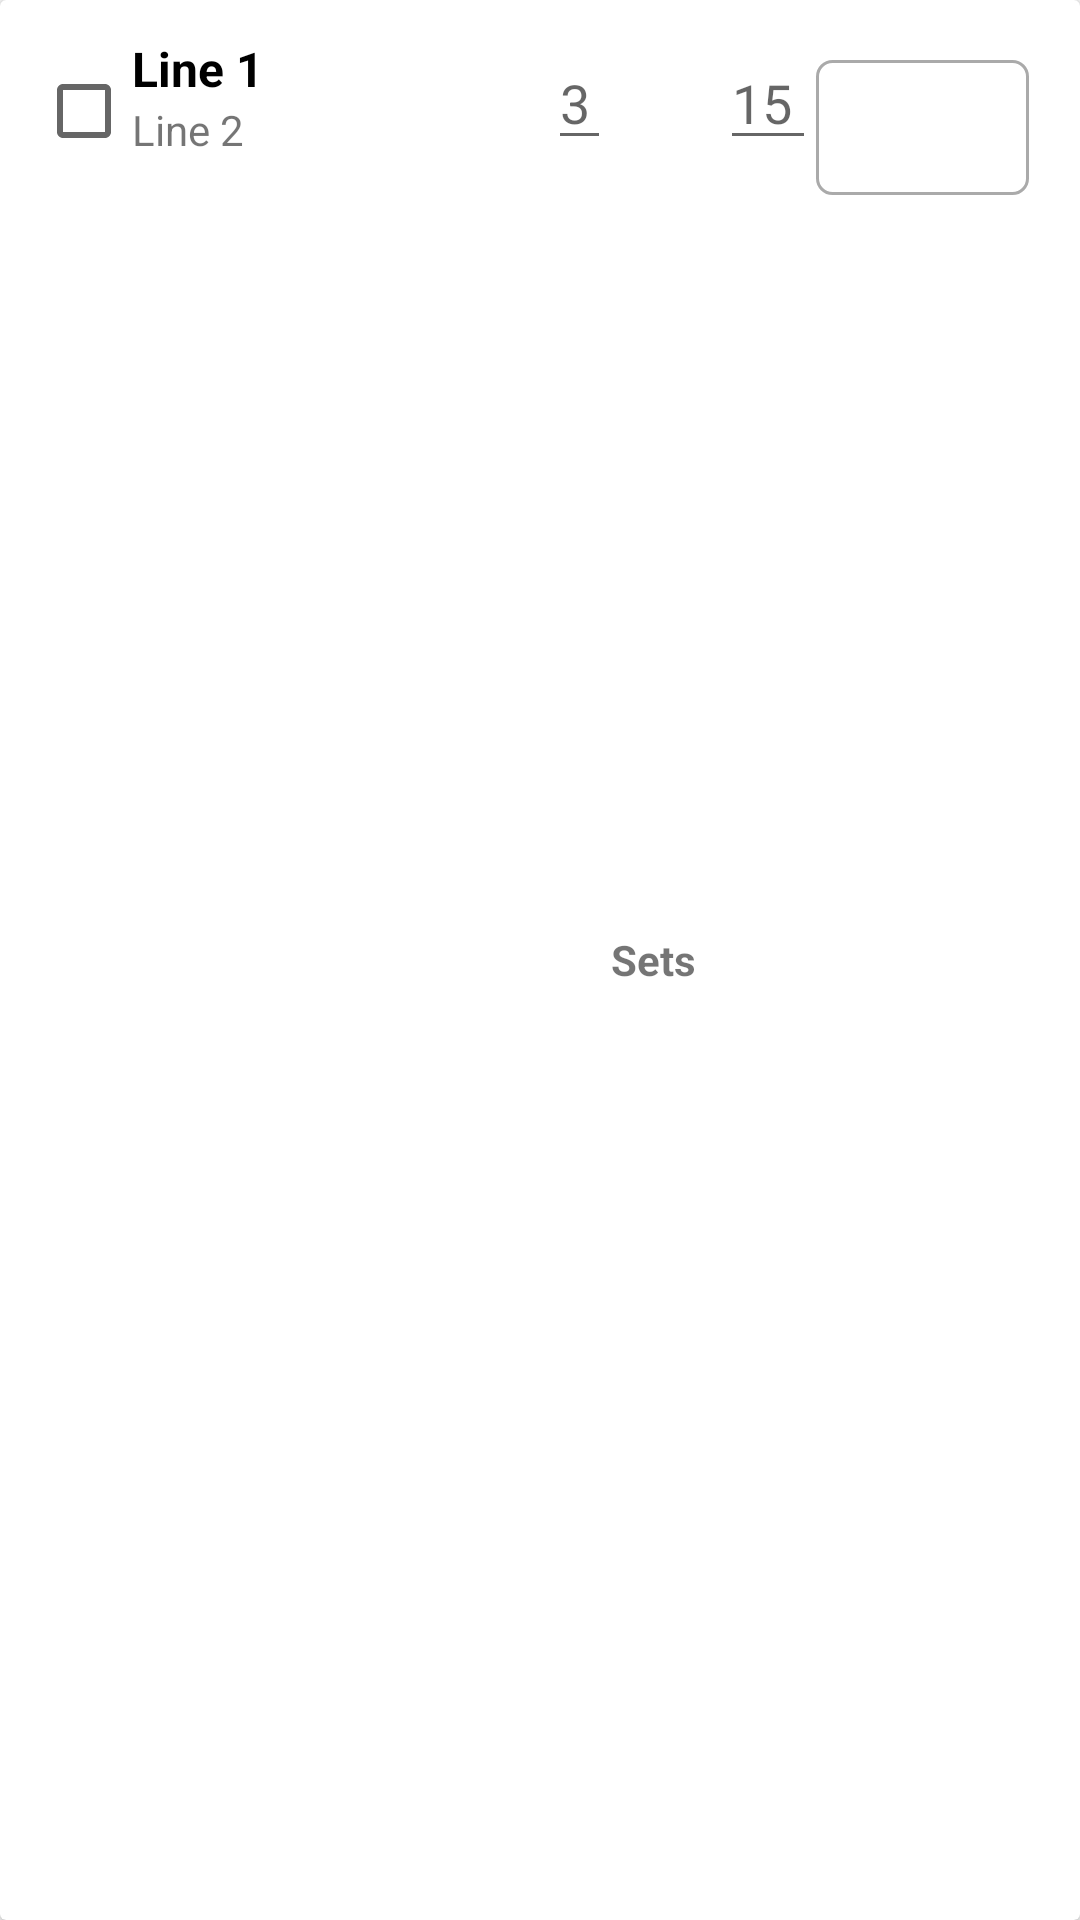

Layout XML and referenced resources for this Android screen:
<!-- AndroidManifest.xml: application theme AppTheme -->
<!-- res/layout/exercise_item_options.xml -->
<?xml version="1.0" encoding="utf-8"?>
<androidx.cardview.widget.CardView xmlns:android="http://schemas.android.com/apk/res/android"
    xmlns:tools="http://schemas.android.com/tools"
    android:layout_width="match_parent"
    android:layout_height="wrap_content"
    android:layout_margin="8dp">

    <RelativeLayout
        android:layout_width="match_parent"
        android:layout_height="match_parent"
        android:padding="12dp">

        <CheckBox
            android:id="@+id/exerciseCheckbox"
            android:layout_width="wrap_content"
            android:layout_height="50dp"/>

        <TextView
            android:id="@+id/exerciseName"
            android:layout_width="130dp"
            android:layout_height="wrap_content"
            android:layout_toEndOf="@id/exerciseCheckbox"
            android:layout_toRightOf="@id/exerciseCheckbox"
            android:text="@string/exerciseName"
            android:textColor="@android:color/black"
            android:textSize="16sp"
            android:textStyle="bold" />

        <TextView
            android:id="@+id/exerciseType"
            android:layout_width="wrap_content"
            android:layout_height="wrap_content"
            android:layout_below="@id/exerciseName"
            android:layout_toEndOf="@id/exerciseCheckbox"
            android:layout_toRightOf="@id/exerciseCheckbox"
            android:text="@string/exerciseType"
            android:textSize="14sp" />

        <EditText
            android:id="@+id/numReps"
            android:layout_width="wrap_content"
            android:layout_height="wrap_content"
            android:layout_toLeftOf="@id/sets"
            android:ems="1"
            android:hint="3"
            android:inputType="number"
            android:paddingRight="4dp" />

        <TextView
            android:id="@+id/sets"
            android:layout_width="wrap_content"
            android:layout_height="wrap_content"
            android:layout_centerInParent="true"
            android:layout_toLeftOf="@id/numRepsTime"
            android:paddingRight="8dp"
            android:text="Sets"
            android:textStyle="bold"
            tools:ignore="NotSibling" />

        <EditText
            android:id="@+id/numRepsTime"
            android:layout_width="32dp"
            android:layout_height="wrap_content"
            android:layout_toLeftOf="@id/spinnerRepsTime"
            android:ems="2"
            android:hint="15"
            android:inputType="number"
            android:paddingRight="4dp" />

        <Spinner
            android:id="@+id/spinnerRepsTime"
            android:layout_width="71dp"
            android:layout_height="45dp"
            android:layout_alignParentRight="true"
            android:layout_marginTop="8dp"
            android:layout_marginRight="5dp"
            android:background="@drawable/rectangle_outline"
            android:spinnerMode="dropdown" />

    </RelativeLayout>
</androidx.cardview.widget.CardView>
<!-- resources referenced by this layout -->
<resources>
  <!-- drawable rectangle_outline (drawable) -->
  <?xml version="1.0" encoding="utf-8"?>
  <shape xmlns:android="http://schemas.android.com/apk/res/android">
      <stroke
          android:width="1dp"
          android:color="@android:color/darker_gray" />
      <corners
          android:bottomRightRadius="5dp"
          android:bottomLeftRadius="5dp"
          android:topLeftRadius="5dp"
          android:topRightRadius="5dp"/>
      <padding android:left="8dp"
          android:top="8dp"
          android:right="8dp"
          android:bottom="8dp" />
  </shape>
  <string name="exerciseName">Line 1</string>
  <string name="exerciseType">Line 2</string>
  <style name="AppTheme" parent="Theme.AppCompat.Light.NoActionBar">
          
          <item name="colorPrimary">@color/colorPrimary</item>
          <item name="colorPrimaryDark">@color/colorPrimaryDark</item>
          <item name="colorAccent">@color/colorAccent</item>
      </style>
  <color name="colorPrimary">#67AFEB</color>
  <color name="colorPrimaryDark">#2E7CF0</color>
  <color name="colorAccent">#67afeb</color>
</resources>
